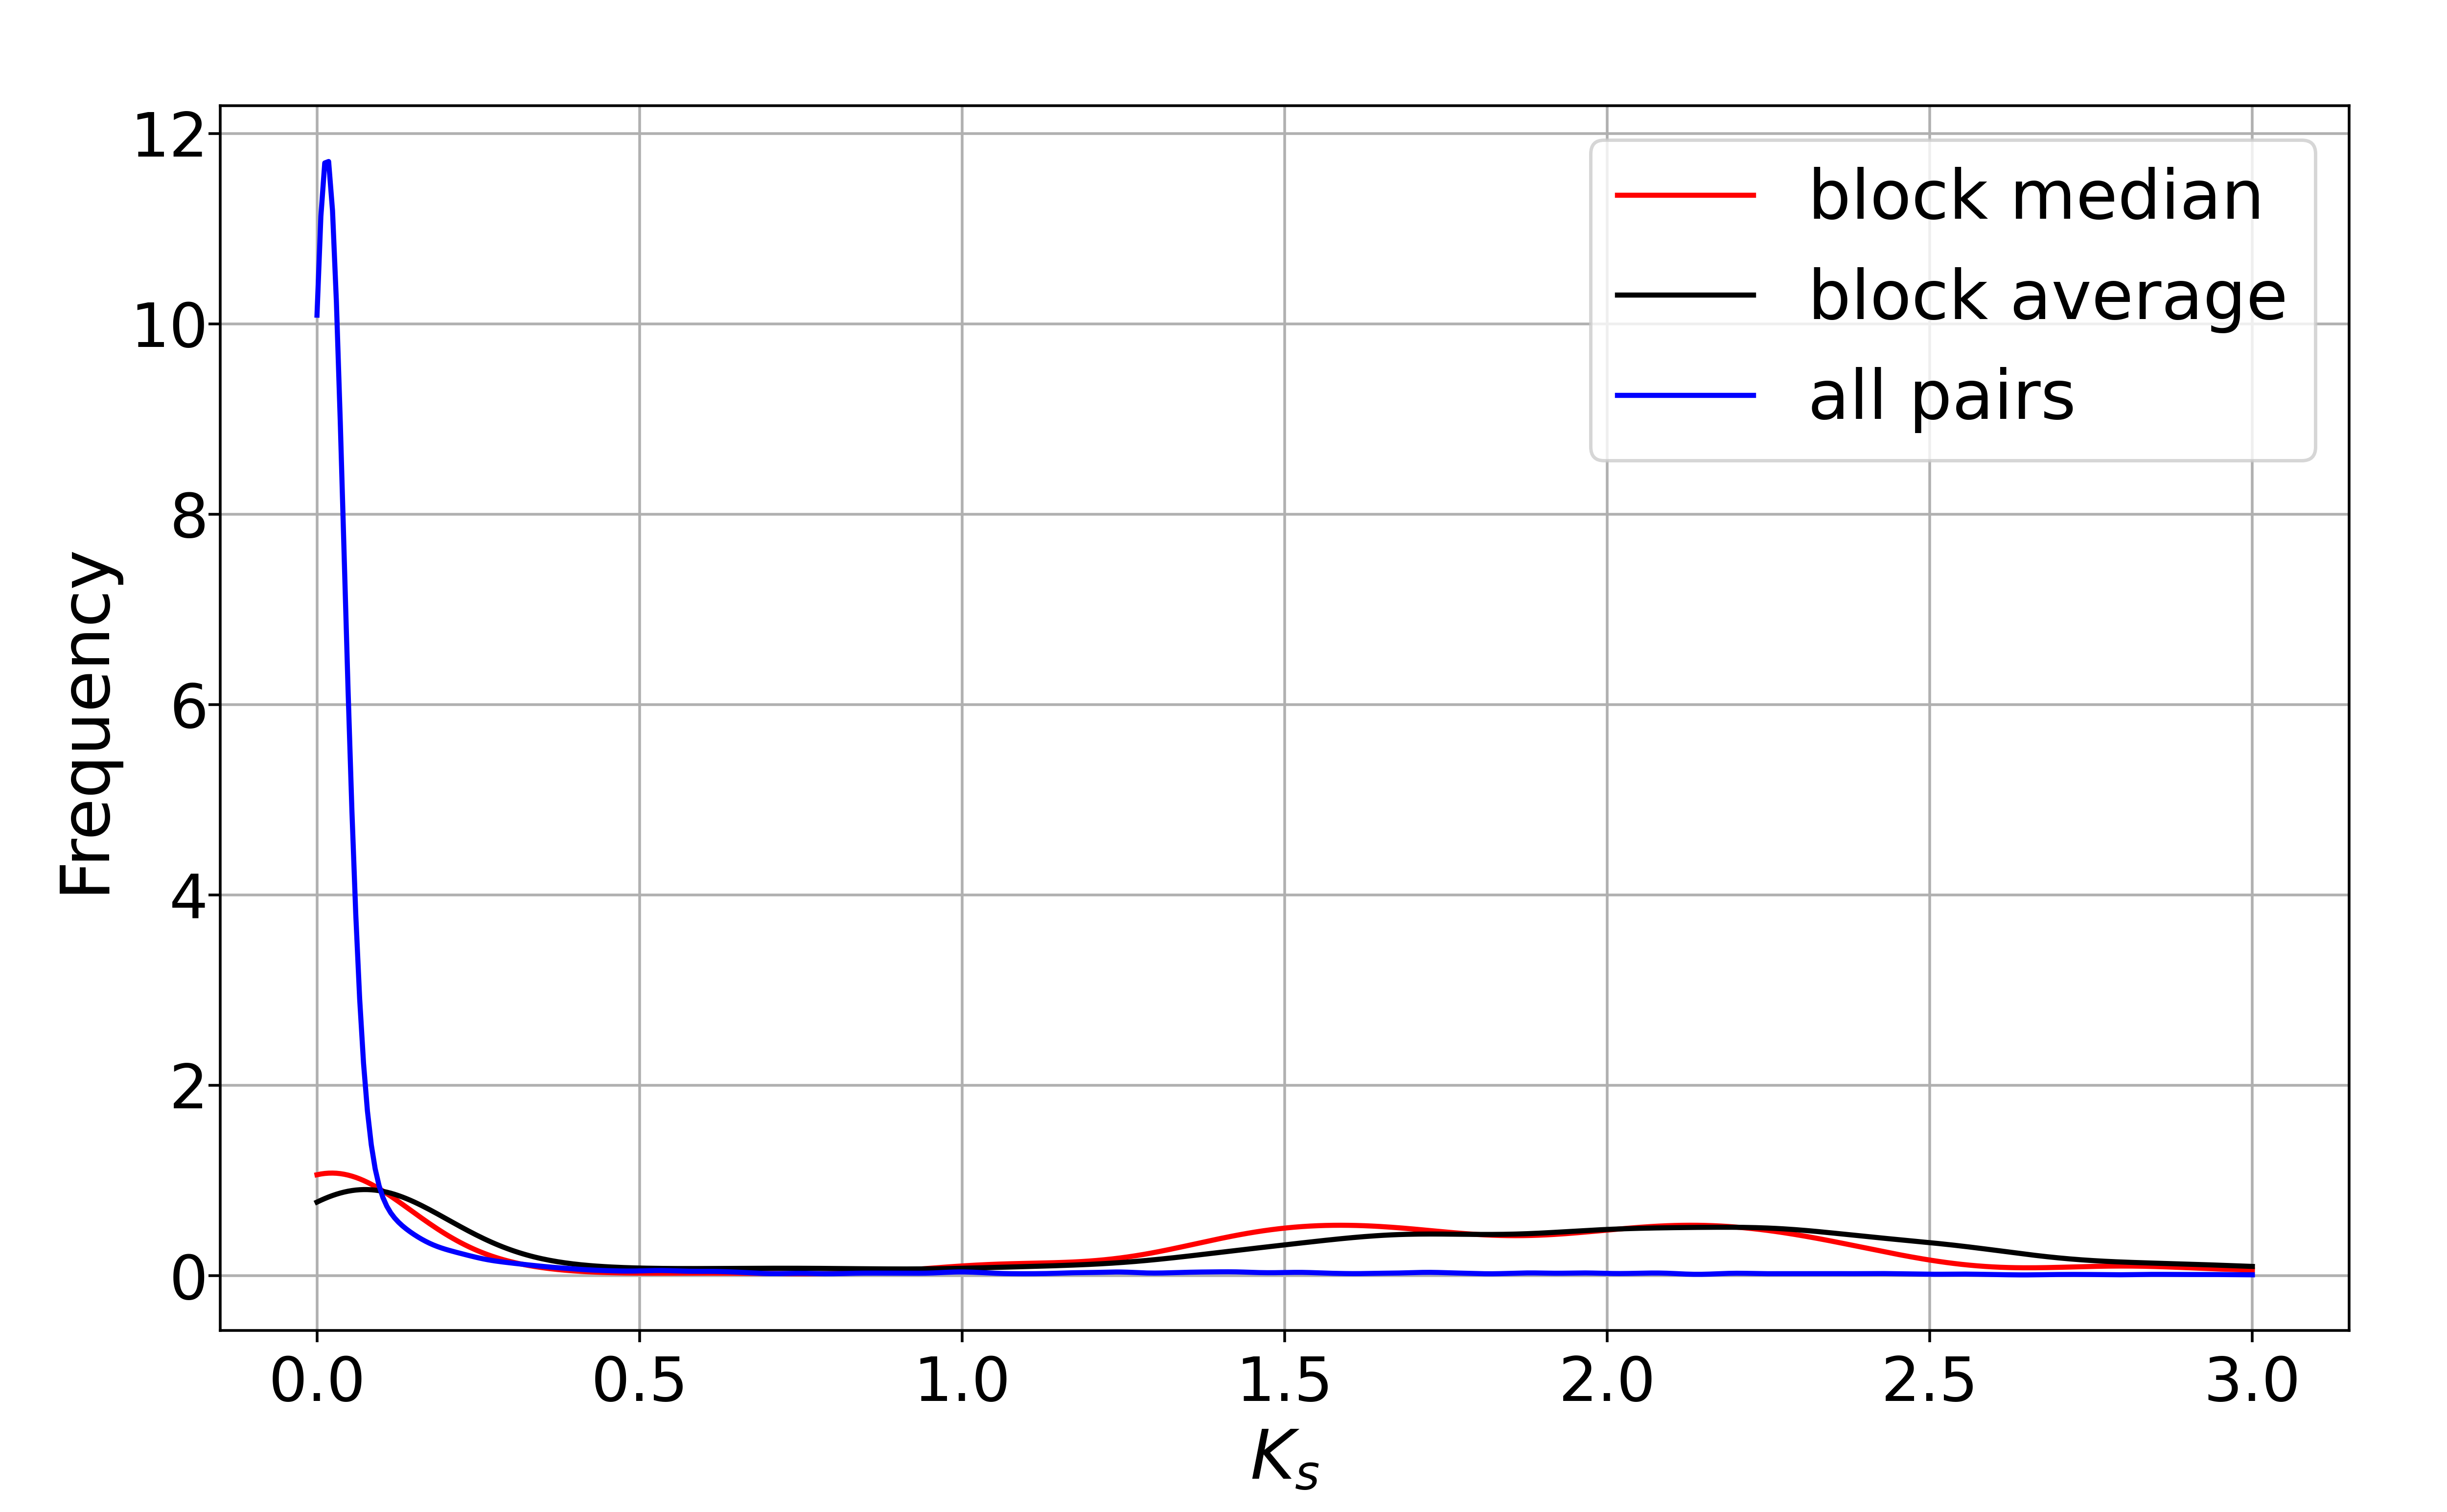

The file beside this chart, header and first rows:
id, chr1, chr2, start1, end1, start2, end2, pvalue, length, ks_median, ks_average, homo1, homo2, homo3, homo4, homo5, block1, block2, ks, density1, density2, class1, class2
155, 2, 3, 652, 817, 128, 9, 0, 15, 0.275, 1.04, 0.3333, 0.6667, 0.6667, 0.8333, 1, 652_657_666_667_668_669_670_674_697_732_…, 128_113_89_85_84_83_82_75_74_71_66_47_39…, 4.4227_1.3534_0.1097_0.275_0.0579_0.2137…, 0.09036, 0.125, 0, 0
45, 10, 11, 83, 198, 139, 273, 0, 16, 0.2652, 0.7992, 0.5, 0.75, 0.75, 0.75, 0.875, 83_113_120_129_130_149_151_152_164_176_1…, 139_142_161_162_163_197_208_211_221_231_…, 2.5174_2.5282_1.8576_0.1112_0.0941_0.339…, 0.1379, 0.1185, 0, 0
173, 22, 23, 28, 161, 31, 240, 0, 15, 0.1785, 0.5986, 0.6667, 0.8889, 1, 1, 1, 28_34_41_62_74_87_88_90_91_132_135_137_1…, 31_38_56_81_83_113_114_116_137_166_173_1…, 0.0199_0.1785_0.9863_0.0486_0.0188_1.223…, 0.1119, 0.07143, 0, 0
267, 7, 8, 183, 380, 189, 495, 0, 18, 0.08765, 0.4076, 0.5833, 0.75, 0.9167, 0.9167, 1, 183_194_208_230_231_243_281_284_289_295_…, 189_202_229_236_237_240_251_290_330_345_…, 1.3541_0.1212_0.0259_0.9847_0.0078_-1_-1…, 0.09091, 0.05863, 0, 0
102, 17, 18, 161, 355, 607, 812, 0, 27, 0.08205, 0.4089, 0.75, 0.875, 0.875, 1, 1, 161_200_206_216_237_268_270_271_272_273_…, 607_617_648_664_669_689_690_694_695_696_…, 1.9841_1.8826_-1_1.1685_1.7318_0.1427_0.…, 0.1385, 0.1311, 0, 0
182, 24, 25, 2, 46, 94, 20, 0, 15, 0.0267, 0.1534, 0.5385, 0.8462, 0.9231, 0.9231, 0.9231, 2_3_7_8_9_19_27_28_29_30_32_34_39_42_46, 94_93_92_89_88_82_74_73_72_68_59_45_38_2…, 0.0268_0.0111_0.0072_0.0446_0.0436_0.038…, 0.3333, 0.2, 0, 0
270, 7, 8, 15, 73, 87, 44, 0, 13, 0.02565, 0.2639, 0.8, 1, 1, 1, 1, 15_53_54_55_56_59_60_63_64_69_70_72_73, 87_59_58_57_56_53_52_50_49_48_47_45_44, 1.9489_0.0199_0.0574_0.0276_0.0237_0.016…, 0.2203, 0.2955, 0, 0
268, 7, 8, 285, 393, 491, 393, 0, 33, 0.0235, 0.1815, 0.7586, 0.8966, 0.8966, 0.8966, 1, 285_303_304_319_321_326_331_333_334_335_…, 491_470_469_463_462_460_459_457_456_455_…, 1.5514_1.5243_0.8519_0.058_0.0157_0.0426…, 0.3028, 0.3333, 0, 0
111, 19, 20, 2, 1472, 1, 1451, 0, 963, 0.0212, 0.09284, 0.981, 0.9922, 0.9966, 0.9978, 1, 2_3_4_5_8_9_10_11_13_14_15_16_17_18_19_2…, 1_2_3_4_5_6_7_8_10_11_12_13_14_15_16_17_…, 0.0552_0.1831_1.2075_0.0209_0.0337_0.016…, 0.6547, 0.6637, 0, 0
172, 22, 23, 2, 447, 1, 492, 0, 372, 0.0192, 0.06037, 0.9745, 0.9887, 1, 1, 1, 2_3_4_5_6_7_8_9_10_11_12_13_14_15_16_18_…, 1_4_5_8_9_10_11_12_13_14_15_16_17_19_21_…, 1.0062_0.0187_0.01_0.0272_0.0097_0.0081_…, 0.8341, 0.7561, 0, 0
237, 5, 6, 1, 101, 1, 86, 0, 54, 0.01915, 0.1265, 1, 1, 1, 1, 1, 1_2_3_4_7_10_11_12_13_14_17_18_19_20_22_…, 1_2_3_4_5_8_10_11_12_13_15_16_17_19_21_2…, 0.0157_0.0294_0.0172_0.0284_0.0_0.0078_0…, 0.5347, 0.6279, 0, 0
95, 16, 17, 1, 853, 2, 878, 0, 662, 0.019, 0.05966, 0.9839, 0.9984, 0.9984, 1, 1, 1_2_3_4_5_6_11_12_14_16_17_18_19_21_22_2…, 2_3_4_5_7_9_14_16_17_19_20_22_24_25_26_2…, 0.0137_0.035_0.0308_0.0101_0.5401_0.0251…, 0.7761, 0.7548, 0, 0
100, 17, 18, 804, 1185, 822, 1226, 0, 322, 0.019, 0.05465, 0.9704, 0.9934, 0.9967, 0.9967, 1, 804_805_806_807_808_809_810_812_813_814_…, 822_823_824_825_826_827_828_830_831_832_…, 0.0392_0.0161_0.0036_0.0294_0.0958_0.015…, 0.8429, 0.7951, 0, 0
108, 18, 19, 2, 64, 80, 4, 0, 51, 0.0181, 0.06826, 0.898, 0.9388, 0.9388, 0.9592, 0.9796, 2_3_4_5_6_7_8_9_10_11_12_13_14_15_16_17_…, 80_79_78_77_76_75_74_73_71_69_68_67_66_6…, 0.0134_0.0141_0.0255_0.067_0.024_0.0181_…, 0.8095, 0.6623, 0, 0
171, 21, 22, 18, 233, 5, 233, 0, 162, 0.01805, 0.08578, 0.9589, 0.9795, 0.9863, 0.9932, 0.9932, 18_19_20_21_22_23_24_25_26_27_28_29_30_3…, 5_6_8_9_11_12_14_16_17_18_19_22_26_28_29…, 0.0488_0.0161_0.018_0.0166_0.0155_0.0086…, 0.75, 0.7074, 0, 0
235, 5, 6, 613, 884, 659, 962, 0, 234, 0.0179, 0.04742, 0.9819, 0.9955, 1, 1, 1, 613_614_615_616_617_618_619_621_622_623_…, 659_660_661_662_663_664_666_668_669_671_…, 0.0781_0.0105_0.0066_0.0057_0.0134_0.008…, 0.8603, 0.7697, 0, 0
266, 7, 8, 11, 920, 1, 1056, 0, 653, 0.0177, 0.06129, 0.9458, 0.9825, 0.9888, 0.9936, 0.9968, 11_16_17_18_19_20_21_22_23_25_26_27_28_2…, 1_7_8_9_10_11_13_14_15_16_17_18_19_20_21…, 0.1427_0.0275_0.0416_0.0163_0.013_0.045_…, 0.7176, 0.6184, 0, 0
217, 4, 5, 1, 752, 1, 859, 0, 494, 0.0174, 0.06787, 0.9766, 0.9915, 0.9979, 1, 1, 1_6_7_8_9_10_11_13_14_16_17_18_19_20_21_…, 1_6_7_8_9_10_11_14_15_17_18_19_20_21_23_…, 0.0239_2.7146_0.0454_0.2018_0.0198_0.011…, 0.6569, 0.5751, 0, 0
166, 20, 21, 1, 545, 1, 601, 0, 469, 0.0171, 0.05419, 0.978, 0.9846, 0.9978, 1, 1, 1_2_3_5_7_8_9_10_11_12_13_14_15_16_17_19…, 1_2_3_4_5_6_7_8_9_10_11_12_13_14_16_17_1…, 0.03_0.081_0.0149_0.0_0.0819_0.0201_0.00…, 0.8606, 0.7804, 0, 0
101, 17, 18, 2, 206, 1, 195, 0, 158, 0.01705, 0.07538, 0.9733, 0.98, 0.9867, 0.9933, 1, 2_3_4_5_6_7_8_9_10_11_12_13_14_15_16_17_…, 1_2_3_4_5_7_8_9_10_11_12_13_14_15_16_17_…, 0.0236_0.0749_0.0595_0.0278_0.5622_0.747…, 0.7707, 0.8103, 0, 0
293, 9, 10, 3, 778, 2, 854, 0, 628, 0.0169, 0.0447, 0.9755, 0.9918, 0.9951, 0.9984, 0.9984, 3_4_5_6_10_11_12_13_14_15_16_17_18_19_20…, 2_4_6_7_13_14_15_17_19_20_21_22_23_24_25…, 0.0154_0.1296_0.0268_0.0301_0.0105_0.071…, 0.8093, 0.7362, 0, 0
107, 18, 19, 1, 269, 1, 316, 0, 166, 0.01665, 0.0758, 0.9869, 0.9935, 1, 1, 1, 1_29_30_34_51_67_68_69_70_71_72_73_74_76…, 1_14_38_42_70_81_83_84_85_86_87_89_91_93…, 0.0668_-1_-1_0.0_2.6485_0.0106_0.0132_0.…, 0.6171, 0.5253, 0, 0
79, 12, 13, 1, 235, 2, 292, 0, 164, 0.0166, 0.06888, 0.9533, 0.9733, 0.9867, 0.9867, 0.9867, 1_2_4_5_6_7_8_9_10_12_13_14_15_16_17_18_…, 2_4_6_7_8_9_10_11_12_13_15_16_17_18_19_2…, 0.0293_0.0183_0.0087_0.0034_0.0596_0.011…, 0.6979, 0.5636, 0, 0
44, 10, 11, 1, 728, 1, 834, 0, 616, 0.0165, 0.04139, 0.9734, 0.99, 0.9967, 0.9967, 0.9983, 1_2_3_4_5_6_8_9_10_11_12_13_19_20_21_22_…, 1_2_3_5_6_7_8_9_10_12_13_15_21_22_23_24_…, 0.0897_0.0108_0.0263_0.0169_0.152_-1_0.0…, 0.8462, 0.7386, 0, 0
284, 8, 9, 2, 686, 1, 763, 0, 566, 0.0164, 0.04306, 0.9889, 0.9982, 1, 1, 1, 2_3_4_5_6_7_9_10_11_12_13_14_15_17_18_57…, 1_3_4_5_7_8_9_10_11_12_16_18_19_21_22_27…, 0.0328_0.0_0.1099_0.0779_0.0386_0.0_0.01…, 0.8263, 0.7418, 0, 0
5, 1, 1, 947, 1123, 1201, 991, 0, 94, 0.0163, 0.1015, 0.9556, 0.9667, 0.9667, 0.9889, 1, 947_970_975_976_977_978_979_980_981_982_…, 1201_1174_1173_1172_1171_1170_1169_1168_…, 2.3858_0.9319_0.0114_0.0863_0.0088_0.019…, 0.5311, 0.4455, 0, 0
0, 1, 1, 5, 970, 2, 1022, 0, 820, 0.016, 0.04524, 0.9775, 0.9925, 0.9962, 0.9987, 1, 5_6_7_8_9_10_11_12_13_14_15_17_18_19_20_…, 2_3_4_5_6_7_8_9_10_13_14_16_17_18_19_21_…, 0.0322_0.0328_0.0322_0.0228_0.0213_0.0_0…, 0.8489, 0.8031, 0, 0
152, 2, 3, 619, 1248, 1, 721, 0, 531, 0.0158, 0.05816, 0.9782, 0.9921, 0.996, 0.996, 0.996, 619_620_622_623_624_626_627_628_629_630_…, 1_2_4_5_7_9_10_11_12_13_14_15_16_17_18_2…, 0.0176_0.0219_0.0507_0.0131_0.0167_0.026…, 0.8429, 0.7365, 0, 0
238, 5, 6, 43, 427, 462, 17, 0, 228, 0.01565, 0.1569, 0.9355, 0.9724, 0.9862, 0.9862, 0.9908, 43_54_58_80_82_86_87_88_89_90_91_92_93_9…, 462_433_418_391_383_373_372_371_370_368_…, 2.5362_-1_2.3263_0.0218_0.0424_0.0162_0.…, 0.5922, 0.5112, 0, 0
78, 12, 13, 622, 1034, 659, 1149, 0, 354, 0.0156, 0.04684, 0.9736, 0.9971, 0.9971, 0.9971, 0.9971, 622_639_640_641_643_644_645_646_647_648_…, 659_700_701_702_706_708_709_711_712_713_…, 2.3588_0.03_0.0091_0.0_0.0_0.02_0.0473_0…, 0.8571, 0.721, 0, 0
103, 17, 18, 207, 803, 819, 196, 0, 405, 0.0156, 0.1111, 0.9335, 0.9628, 0.9814, 0.9894, 0.992, 207_210_211_212_214_215_216_217_218_220_…, 819_818_817_816_815_813_812_811_810_809_…, 1.045_0.0639_0.0781_0.0362_0.0047_0.0101…, 0.6784, 0.649, 0, 0
67, 11, 12, 2, 1320, 1, 1388, 0, 927, 0.01555, 0.05573, 0.9819, 0.9921, 0.9955, 0.9966, 0.9977, 2_3_4_5_6_7_8_9_13_15_16_17_18_19_20_21_…, 1_2_4_5_6_7_8_9_15_16_17_18_19_20_21_22_…, 0.0295_0.0052_0.0076_0.0129_0.0133_0.025…, 0.7028, 0.6679, 0, 0
1, 1, 1, 957, 2059, 1062, 2182, 0, 710, 0.0154, 0.08178, 0.9733, 0.9926, 0.9985, 1, 1, 957_990_994_1004_1009_1013_1031_1038_107…, 1062_1101_1108_1131_1135_1140_1150_1154_…, 3.7815_2.2925_2.8933_2.7266_0.0187_3.437…, 0.6437, 0.6334, 0, 0
88, 14, 15, 2, 614, 2, 682, 0, 494, 0.0153, 0.04713, 0.9829, 0.9893, 0.9979, 0.9979, 0.9979, 2_23_24_25_26_27_28_29_30_31_33_35_37_38…, 2_17_18_19_20_22_23_24_25_26_27_28_30_32…, 0.5649_0.0063_0.0163_0.0157_0.2141_0.017…, 0.8059, 0.7254, 0, 0
84, 13, 14, 1, 321, 11, 392, 0, 268, 0.01525, 0.03094, 0.9617, 0.9885, 0.9962, 0.9962, 0.9962, 1_2_3_4_5_7_10_11_12_13_14_15_16_17_18_1…, 11_13_16_17_19_21_24_25_26_27_28_30_31_3…, 0.0123_0.0123_0.0197_0.0148_0.0068_0.015…, 0.8349, 0.7016, 0, 0
91, 15, 16, 4, 594, 5, 656, 0, 471, 0.0151, 0.05201, 0.9775, 0.9887, 0.9932, 0.9955, 0.9955, 4_12_19_20_22_23_24_26_27_28_31_32_33_36…, 5_10_15_16_18_20_21_23_24_26_29_30_31_32…, -1_-1_0.0717_0.0194_0.0033_0.0_0.0291_0.…, 0.797, 0.7224, 0, 0
251, 6, 7, 1, 1049, 1, 1158, 0, 820, 0.0146, 0.04869, 0.968, 0.9795, 0.9859, 0.9885, 0.9923, 1_2_3_5_8_9_10_11_14_15_16_17_19_20_21_2…, 1_2_3_4_8_10_11_12_15_17_18_19_22_23_24_…, 0.0188_0.013_0.0223_0.0241_0.0214_0.11_0…, 0.7817, 0.7081, 0, 0
197, 3, 4, 1, 1077, 1, 1246, 0, 913, 0.0143, 0.04332, 0.9842, 0.9932, 0.9977, 0.9977, 0.9977, 1_4_5_6_9_10_11_13_15_16_17_18_19_20_21_…, 1_6_7_8_11_13_14_16_19_20_21_22_24_25_26…, 0.0266_0.0212_0.3946_0.0278_0.0508_0.046…, 0.8477, 0.7327, 0, 0
149, 2, 2, 1, 617, 1, 707, 0, 530, 0.0142, 0.04, 0.9747, 0.9922, 0.9981, 0.9981, 0.9981, 1_2_3_4_5_6_7_9_10_11_12_13_15_16_17_18_…, 1_3_4_5_6_7_8_10_11_12_13_14_15_16_17_18…, 0.0269_0.0211_0.0_0.0081_0.1287_0.1291_0…, 0.859, 0.7496, 0, 0
269, 7, 8, 163, 233, 320, 235, 0, 16, 0.01395, 0.2111, 1, 1, 1, 1, 1, 163_201_215_216_217_218_219_220_221_223_…, 320_290_256_254_251_250_249_248_247_244_…, 2.0157_1.1129_0.0166_0.0151_0.0074_0.007…, 0.2254, 0.186, 0, 0
219, 4, 5, 183, 410, 452, 191, 0, 140, 0.0137, 0.1176, 0.9206, 0.9524, 0.9603, 0.9762, 0.9841, 183_218_219_220_221_222_223_224_226_227_…, 452_438_437_435_434_433_431_429_428_427_…, 2.4277_0.0_0.0151_0.0082_0.0148_0.0203_0…, 0.614, 0.5344, 0, 0
80, 12, 13, 208, 668, 732, 242, 0, 309, 0.0131, 0.08975, 0.9178, 0.9589, 0.9692, 0.9863, 0.9897, 208_209_223_229_230_231_232_233_234_235_…, 732_724_696_695_694_693_692_691_690_689_…, -1_-1_1.6655_0.0_0.0206_0.0214_0.0_0.0_0…, 0.6703, 0.6293, 0, 0
2, 1, 1, 1018, 1140, 979, 1095, 0, 21, 0.0129, 0.6604, 0.8125, 0.875, 0.875, 0.9375, 0.9375, 1018_1027_1032_1051_1086_1087_1088_1089_…, 979_984_1021_1033_1041_1042_1043_1044_10…, 2.8448_2.1702_2.4193_4.0201_0.0129_0.013…, 0.1707, 0.1795, 0, 0
236, 5, 6, 344, 557, 392, 638, 0, 195, 0.0125, 0.03146, 0.9839, 0.9946, 1, 1, 1, 344_345_348_349_350_351_352_353_354_356_…, 392_393_397_398_400_402_404_405_406_409_…, 0.0556_0.0125_0.0315_0.0255_0.0114_0.011…, 0.9112, 0.7895, 0, 0
175, 23, 24, 1, 852, 1, 923, 0, 609, 0.0114, 0.03712, 0.9664, 0.9832, 0.9916, 0.995, 0.9983, 1_2_3_4_9_10_11_13_14_15_16_17_18_22_23_…, 1_2_3_4_5_6_7_9_11_12_13_14_15_18_19_22_…, 0.0697_0.0221_0.3539_0.0095_0.1205_0.021…, 0.7148, 0.6598, 0, 0
